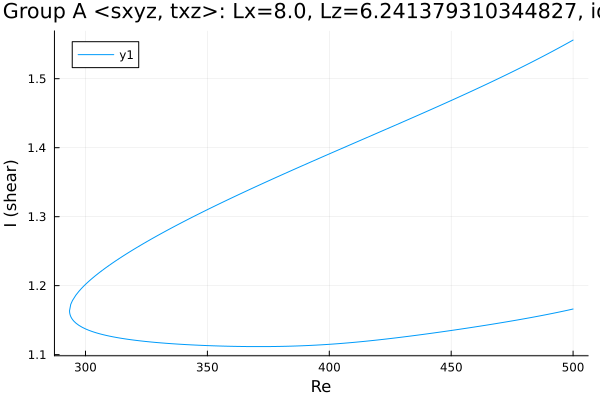

Values plotted in this chart, from the file beside it:
Re, shear
500.0, 1.166
499.2, 1.165
497.7, 1.164
496.3, 1.163
494.9, 1.162
493.5, 1.161
492.1, 1.16
490.7, 1.159
489.3, 1.158
487.8, 1.157
486.4, 1.156
485, 1.155
483.6, 1.154
482.2, 1.153
480.8, 1.152
479.9, 1.152
478.5, 1.151
477.1, 1.15
475.7, 1.149
474.3, 1.148
472.9, 1.148
471.4, 1.147
470, 1.146
468.6, 1.145
467.2, 1.144
465.8, 1.144
464.4, 1.143
463, 1.142
461.5, 1.141
460.1, 1.14
458.7, 1.14
457.3, 1.139
455.9, 1.138
454.5, 1.137
453.1, 1.137
451.6, 1.136
450.2, 1.135
448.8, 1.134
447.4, 1.134
446, 1.133
444.6, 1.132
443.2, 1.132
441.8, 1.131
440.3, 1.13
438.9, 1.13
437.5, 1.129
436.1, 1.128
434.7, 1.128
433.3, 1.127
431.9, 1.126
430.4, 1.126
429, 1.125
427.6, 1.124
426.2, 1.124
424.8, 1.123
423.4, 1.123
422, 1.122
420.5, 1.122
419.1, 1.121
417.7, 1.12
... 305 more rows
